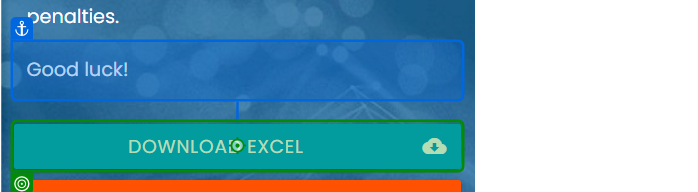
Task: In this course's practice, you'll slip into the shoes of Morgan, a Recruiter who works for a contracting company. Morgan has to fill in details of the contractors of their collaborators into the RPA Challenge(opens in a new tab) platform. 
Workflow: Main

Step 1: click on the link 'Download Excel cloud_download' in window 'Rpa Challenge' (chrome.exe)

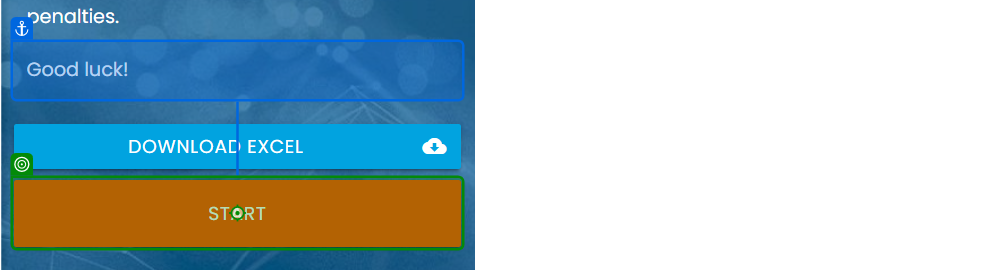
Step 2: click on the button 'Start' in window 'Rpa Challenge' (chrome.exe)

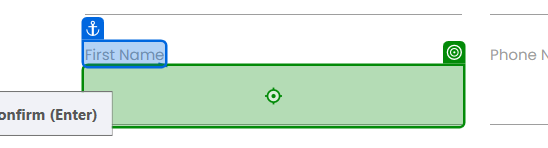
Step 3: type "[CurrentRow.ByField("First Name")]" into the text box '3aZgg' in window 'Rpa Challenge' (chrome.exe)

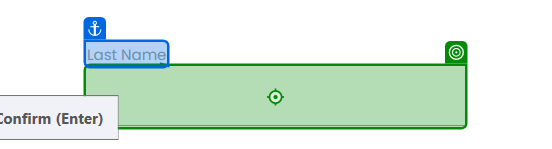
Step 4: type "[CurrentRow.ByField("Last Name ")]" into the text box in window 'Rpa Challenge' (chrome.exe)

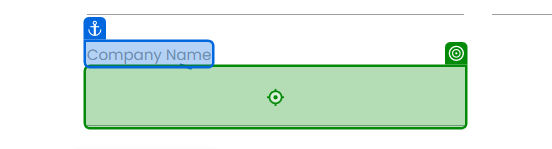
Step 5: type "[CurrentRow.ByField("Company Name")]" into the text box in window 'Rpa Challenge' (chrome.exe)

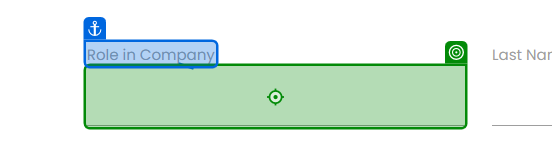
Step 6: type "[CurrentRow.ByField("Role in Company")]" into the text box in window 'Rpa Challenge' (chrome.exe)

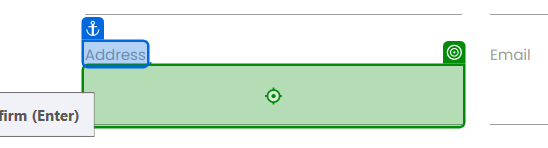
Step 7: type "[CurrentRow.ByField("Address")]" into the text box in window 'Rpa Challenge' (chrome.exe)

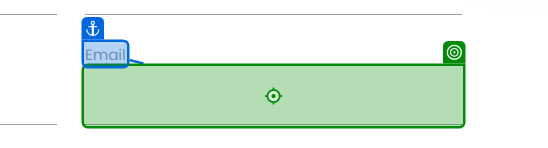
Step 8: type "[CurrentRow.ByField("Email")]" into the text box in window 'Rpa Challenge' (chrome.exe)

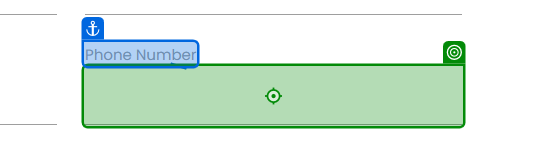
Step 9: type "[CurrentRow.ByField("Phone Number")]" into the text box 'Fg72e' in window 'Rpa Challenge' (chrome.exe)
